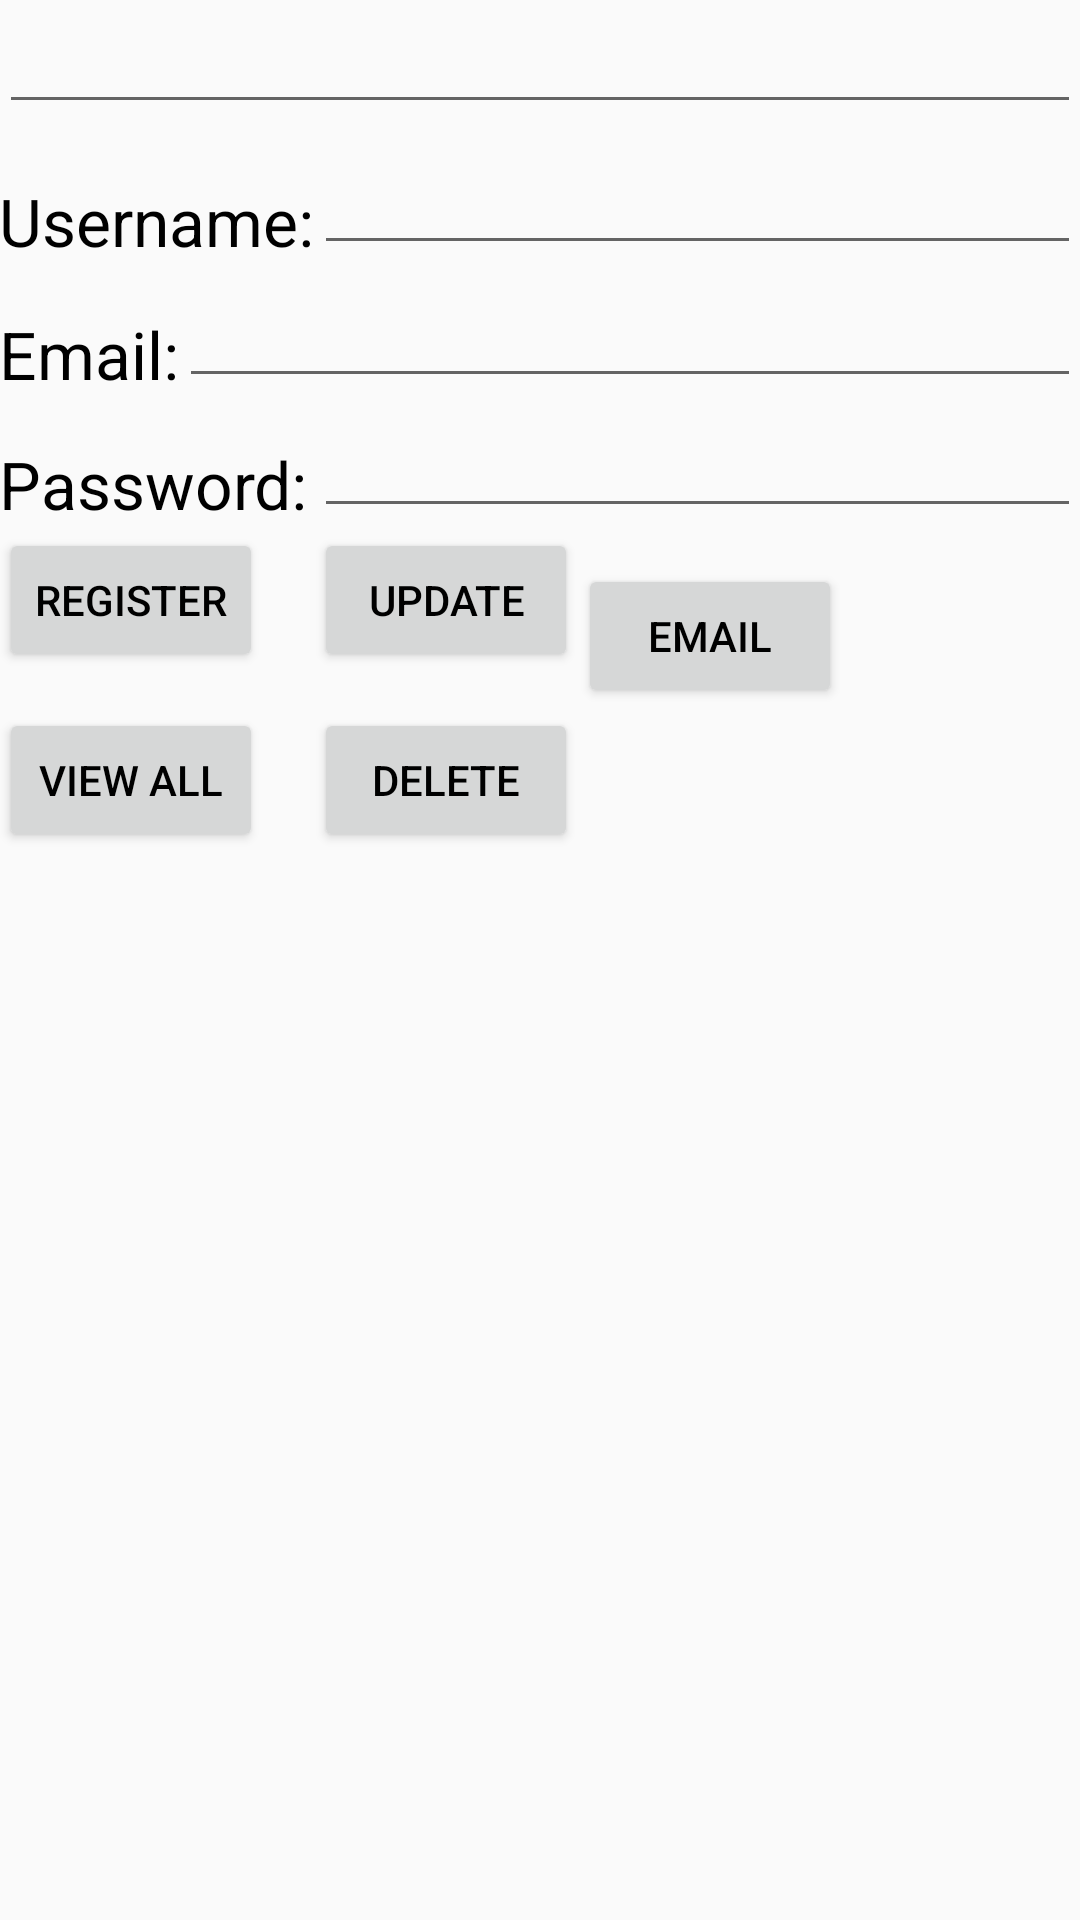

Reconstruct the res/layout file that produces this screen, plus the resources it refers to.
<!-- AndroidManifest.xml: activity theme AppTheme.NoActionBar -->
<!-- res/layout/fragment_detail.xml -->
<RelativeLayout xmlns:android="http://schemas.android.com/apk/res/android"
    xmlns:tools="http://schemas.android.com/tools" android:layout_width="match_parent"
    android:layout_height="match_parent" android:paddingLeft="@dimen/activity_horizontal_margin"
    android:paddingRight="@dimen/activity_horizontal_margin"
    android:paddingTop="@dimen/activity_vertical_margin"
    android:paddingBottom="@dimen/activity_vertical_margin" tools:showIn="@layout/activity_detail"
    tools:context="com.ajambari.code.clouds.DetailActivityFragment">

    <TextView
        android:layout_width="wrap_content"
        android:layout_height="wrap_content"
        android:textAppearance="?android:attr/textAppearanceLarge"
        android:text="Username:"
        android:id="@+id/textView"
        android:layout_marginTop="59dp"
        android:layout_alignParentLeft="true"
        android:layout_alignParentStart="true" />

    <TextView
        android:layout_width="wrap_content"
        android:layout_height="wrap_content"
        android:textAppearance="?android:attr/textAppearanceLarge"
        android:text="Email:"
        android:id="@+id/textView2"
        android:layout_below="@+id/textView"
        android:layout_alignParentLeft="true"
        android:layout_alignParentStart="true"
        android:layout_marginTop="15dp" />

    <TextView
        android:layout_width="wrap_content"
        android:layout_height="wrap_content"
        android:textAppearance="?android:attr/textAppearanceLarge"
        android:text="Password:"
        android:id="@+id/textView3"
        android:layout_below="@+id/textView2"
        android:layout_alignParentLeft="true"
        android:layout_alignParentStart="true"
        android:layout_marginTop="14dp" />

    <EditText
        android:layout_width="wrap_content"
        android:layout_height="wrap_content"
        android:id="@+id/editText_username"
        android:layout_above="@+id/textView2"
        android:layout_alignParentRight="true"
        android:layout_alignParentEnd="true"
        android:layout_toEndOf="@+id/textView"
        android:layout_toRightOf="@id/textView"/>

    <EditText
        android:layout_width="wrap_content"
        android:layout_height="wrap_content"
        android:id="@+id/editText_email"
        android:layout_above="@+id/textView3"
        android:layout_alignRight="@+id/editText_username"
        android:layout_alignEnd="@+id/editText_username"
        android:layout_toEndOf="@+id/textView2"
        android:layout_toRightOf="@+id/textView2" />

    <EditText
        android:layout_width="wrap_content"
        android:layout_height="wrap_content"
        android:inputType="textPassword"
        android:ems="6"
        android:id="@+id/editText_password"
        android:layout_alignBottom="@+id/textView3"
        android:layout_alignRight="@+id/editText_email"
        android:layout_alignEnd="@+id/editText_email"
        android:layout_alignLeft="@+id/editText_username"
        android:layout_alignStart="@+id/editText_username" />

    <EditText
        android:layout_width="wrap_content"
        android:layout_height="wrap_content"
        android:id="@+id/detail_text"
        android:layout_alignParentTop="true"
        android:layout_alignParentLeft="true"
        android:layout_alignParentStart="true"
        android:layout_alignRight="@+id/editText_username"
        android:layout_alignEnd="@+id/editText_username" />

    <Button
        android:layout_width="wrap_content"
        android:layout_height="wrap_content"
        android:text="Register"
        android:id="@+id/button_add"
        android:layout_below="@+id/textView3"
        android:layout_alignParentLeft="true"
        android:layout_alignParentStart="true" />

    <Button
        android:layout_width="wrap_content"
        android:layout_height="wrap_content"
        android:text="View All"
        android:id="@+id/button_view"
        android:layout_alignTop="@+id/button_delete"
        android:layout_alignLeft="@+id/button_add"
        android:layout_alignStart="@+id/button_add" />

    <Button
        android:layout_width="wrap_content"
        android:layout_height="wrap_content"
        android:text="Update"
        android:id="@+id/button_update"
        android:layout_alignTop="@+id/button_add"
        android:layout_alignLeft="@+id/editText_password"
        android:layout_alignStart="@+id/editText_password" />

    <Button
        android:layout_width="wrap_content"
        android:layout_height="wrap_content"
        android:text="Delete"
        android:id="@+id/button_delete"
        android:layout_below="@+id/button_update"
        android:layout_alignLeft="@+id/button_update"
        android:layout_alignStart="@+id/button_update"
        android:layout_marginTop="12dp" />

    <Button
        android:layout_width="wrap_content"
        android:layout_height="wrap_content"
        android:text="Email"
        android:id="@+id/button_email"
        android:layout_above="@+id/button_view"
        android:layout_toRightOf="@+id/button_update"
        android:layout_toEndOf="@+id/button_update" />


</RelativeLayout>
<!-- res/layout/activity_detail.xml (included above) -->
<?xml version="1.0" encoding="utf-8"?>
<android.support.design.widget.CoordinatorLayout
    xmlns:android="http://schemas.android.com/apk/res/android"
    xmlns:app="http://schemas.android.com/apk/res-auto"
    xmlns:tools="http://schemas.android.com/tools" android:layout_width="match_parent"
    android:layout_height="match_parent" android:fitsSystemWindows="true"
    tools:context="com.ajambari.code.clouds.DetailActivity">
    <android.support.design.widget.AppBarLayout android:layout_height="wrap_content"
        android:layout_width="match_parent" android:theme="@style/AppTheme.AppBarOverlay">

        <android.support.v7.widget.Toolbar android:id="@+id/toolbar"
            android:layout_width="match_parent" android:layout_height="?attr/actionBarSize"
            android:background="?attr/colorPrimary" app:popupTheme="@style/AppTheme.PopupOverlay"

            />

    </android.support.design.widget.AppBarLayout>

    <include layout="@layout/content_detail" />



</android.support.design.widget.CoordinatorLayout>
<!-- res/layout/content_detail.xml (included above) -->
<fragment xmlns:android="http://schemas.android.com/apk/res/android"
    xmlns:tools="http://schemas.android.com/tools"
    xmlns:app="http://schemas.android.com/apk/res-auto" android:id="@+id/fragment"
    android:name="com.ajambari.code.clouds.DetailActivityFragment"
    android:layout_width="match_parent" android:layout_height="match_parent"
    app:layout_behavior="@string/appbar_scrolling_view_behavior"
    tools:layout="@layout/fragment_detail" />
<!-- resources referenced by this layout -->
<resources>
  <style name="AppTheme.AppBarOverlay" parent="ThemeOverlay.AppCompat.Dark.ActionBar" />
  <style name="AppTheme.PopupOverlay" parent="ThemeOverlay.AppCompat.Light" />
  <style name="AppTheme.NoActionBar">
          <item name="windowActionBar">false</item>
          <item name="windowNoTitle">true</item>
          <item name="android:textColorPrimary">#000000</item>
  
      </style>
</resources>
